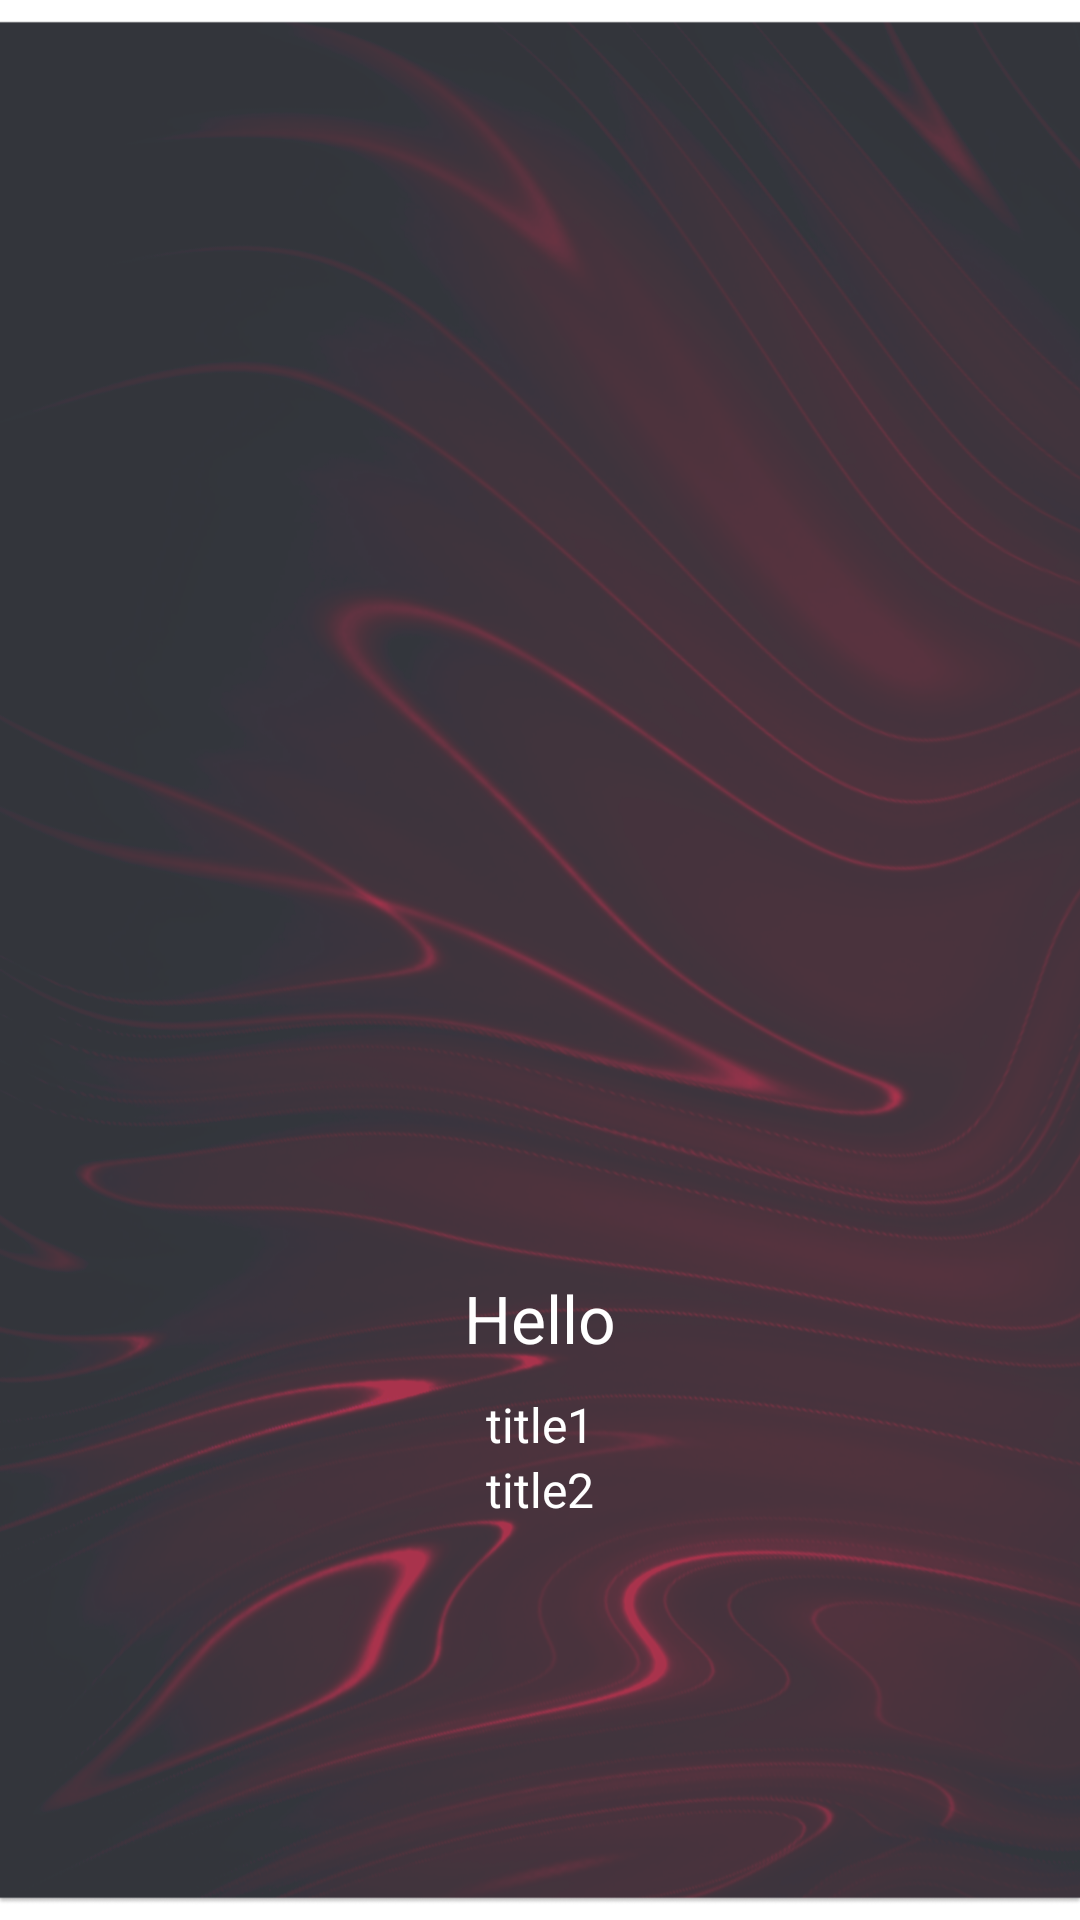

Layout XML and referenced resources for this Android screen:
<!-- AndroidManifest.xml: application theme Theme.LiveStreaming -->
<!-- res/layout/onboarding_page_item.xml -->
<?xml version="1.0" encoding="utf-8"?>
<androidx.constraintlayout.widget.ConstraintLayout xmlns:android="http://schemas.android.com/apk/res/android"
    xmlns:app="http://schemas.android.com/apk/res-auto"
    xmlns:tools="http://schemas.android.com/tools"
    android:layout_width="match_parent"
    android:layout_height="match_parent"
    android:background="@drawable/background_slider">

    <ImageView
        android:id="@+id/img"
        android:layout_width="0dp"
        android:layout_height="0dp"
        android:layout_marginStart="28dp"
        android:layout_marginEnd="28dp"
        android:adjustViewBounds="true"
        app:layout_constraintBottom_toBottomOf="parent"
        app:layout_constraintDimensionRatio="1:1"
        app:layout_constraintEnd_toEndOf="parent"
        app:layout_constraintStart_toStartOf="parent"
        app:layout_constraintTop_toTopOf="parent"
        app:layout_constraintVertical_bias="0.3"
        tools:ignore="ContentDescription" />

    <TextView
        android:id="@+id/titleTv"
        android:layout_width="wrap_content"
        android:layout_height="wrap_content"
        android:layout_marginStart="16dp"
        android:layout_marginEnd="16dp"
        android:layout_marginTop="@dimen/dimen20"
        android:textColor="@color/white"
        android:text="Hello"
        android:textSize="@dimen/textview22"
        app:layout_constraintEnd_toEndOf="parent"
        app:layout_constraintStart_toStartOf="parent"
        app:layout_constraintTop_toBottomOf="@+id/img" />

    <TextView
        android:id="@+id/subTitleTv"
        android:layout_width="wrap_content"
        android:layout_height="wrap_content"
        android:layout_marginStart="@dimen/dimen20"
        android:layout_marginEnd="@dimen/dimen20"
        android:layout_marginTop="@dimen/dimen10"
       android:textSize="@dimen/textview16"
        android:text="title1"
        android:textColor="@color/white"
        app:layout_constraintEnd_toEndOf="parent"
        app:layout_constraintStart_toStartOf="parent"
        app:layout_constraintTop_toBottomOf="@+id/titleTv" />

    <TextView
        android:id="@+id/descTV"
        android:layout_width="0dp"
        android:layout_height="wrap_content"
        android:gravity="center"
        android:text="title2"
        android:textSize="@dimen/textview16"
        android:textAppearance="@style/TextAppearance.AppCompat.Body1"
        android:textColor="@color/white"
        app:layout_constraintEnd_toEndOf="@+id/img"
        app:layout_constraintStart_toStartOf="@+id/img"
        app:layout_constraintTop_toBottomOf="@+id/subTitleTv" />

</androidx.constraintlayout.widget.ConstraintLayout>
<!-- resources referenced by this layout -->
<resources>
  <color name="white">#FFFFFFFF</color>
  <dimen name="dimen10">10dp</dimen>
  <dimen name="dimen20">20dp</dimen>
  <dimen name="textview16">16sp</dimen>
  <dimen name="textview22">22sp</dimen>
  <!-- drawable background_slider: png bitmap (drawable, 761516 bytes) -->
  <style name="Theme.LiveStreaming" parent="Theme.MaterialComponents.DayNight.NoActionBar">
          
          <item name="colorPrimary">@color/purple_500</item>
          <item name="colorPrimaryVariant">@color/purple_700</item>
          <item name="colorOnPrimary">@color/white</item>
          
          <item name="colorSecondary">@color/teal_200</item>
          <item name="colorSecondaryVariant">@color/teal_700</item>
          <item name="colorOnSecondary">@color/black</item>
          
          <item name="android:statusBarColor">?attr/colorPrimaryVariant</item>
          
      </style>
  <color name="purple_500">#FF6200EE</color>
  <color name="purple_700">#FF3700B3</color>
  <color name="teal_200">#FF03DAC5</color>
  <color name="teal_700">#FF018786</color>
  <color name="black">#FF000000</color>
</resources>
